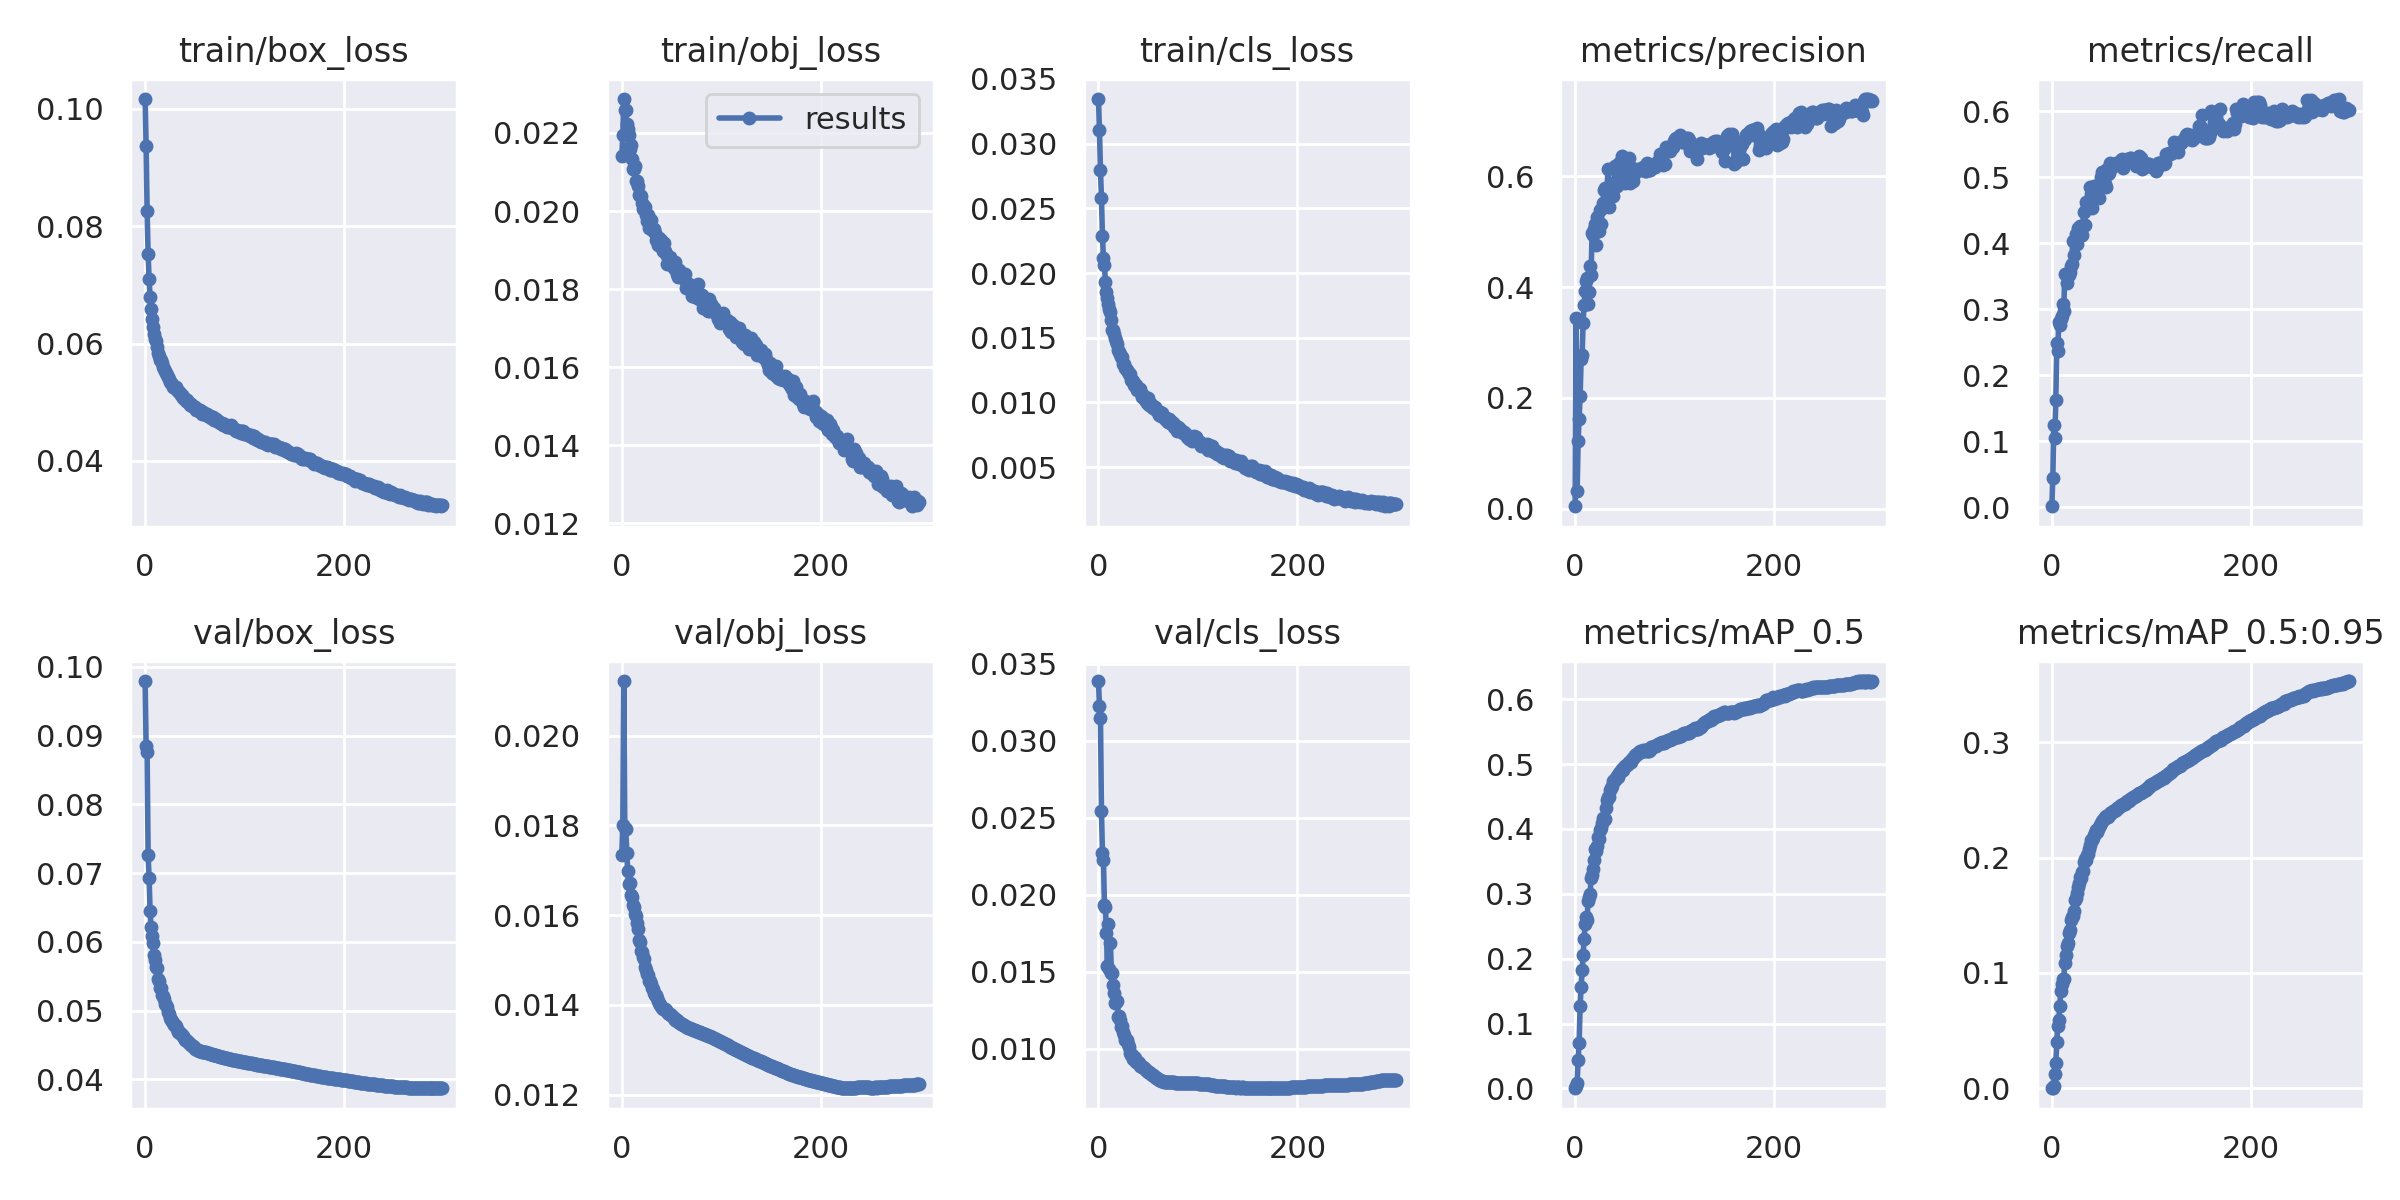

The file beside this chart, header and first rows:
epoch, train/box_loss, train/obj_loss, train/cls_loss, metrics/precision, metrics/recall, metrics/mAP_0.5, metrics/mAP_0.5:0.95, val/box_loss, val/obj_loss, val/cls_loss, x/lr0, x/lr1, x/lr2
0, 0.1017, 0.0214, 0.03344, 0.004477, 0.001346, 0.0003148, 0.0001432, 0.09792, 0.01733, 0.03387, 0.00333, 0.00333, 0.07003
1, 0.09373, 0.02194, 0.03102, 0.3448, 0.04428, 0.003293, 0.0007563, 0.08841, 0.018, 0.03222, 0.006663, 0.006663, 0.04003
2, 0.08259, 0.02287, 0.02793, 0.03257, 0.1237, 0.008902, 0.002261, 0.08758, 0.02122, 0.03146, 0.009996, 0.009996, 0.01003
3, 0.07525, 0.0226, 0.02578, 0.1229, 0.1054, 0.04444, 0.01259, 0.07265, 0.01794, 0.02541, 0.009998, 0.009998, 0.009998
4, 0.07099, 0.02259, 0.02284, 0.1618, 0.1616, 0.0707, 0.02185, 0.06923, 0.01792, 0.02269, 0.009998, 0.009998, 0.009998
5, 0.06789, 0.02224, 0.02115, 0.2032, 0.2485, 0.1273, 0.03983, 0.0645, 0.0174, 0.02228, 0.009997, 0.009997, 0.009997
6, 0.06586, 0.0221, 0.02062, 0.2702, 0.236, 0.1565, 0.05445, 0.06212, 0.01698, 0.01932, 0.009994, 0.009994, 0.009994
7, 0.0642, 0.02194, 0.01929, 0.2771, 0.2811, 0.182, 0.05941, 0.06084, 0.01671, 0.01923, 0.009992, 0.009992, 0.009992
8, 0.06284, 0.02159, 0.01851, 0.3357, 0.2766, 0.2056, 0.07132, 0.05982, 0.01672, 0.01749, 0.009989, 0.009989, 0.009989
9, 0.06163, 0.02168, 0.01804, 0.3687, 0.2854, 0.2297, 0.08447, 0.05808, 0.01644, 0.01536, 0.009986, 0.009986, 0.009986
10, 0.06077, 0.02133, 0.01762, 0.3937, 0.2891, 0.2536, 0.09038, 0.0573, 0.0164, 0.01808, 0.009982, 0.009982, 0.009982
11, 0.06035, 0.02108, 0.01722, 0.4119, 0.3071, 0.2643, 0.09448, 0.05632, 0.01622, 0.01516, 0.009978, 0.009978, 0.009978
12, 0.05948, 0.02108, 0.01696, 0.4161, 0.2967, 0.2592, 0.09505, 0.05615, 0.01619, 0.01688, 0.009973, 0.009973, 0.009973
13, 0.05846, 0.02116, 0.01635, 0.369, 0.3534, 0.2895, 0.1089, 0.05463, 0.01604, 0.01493, 0.009968, 0.009968, 0.009968
14, 0.05794, 0.02078, 0.0156, 0.3914, 0.3538, 0.2956, 0.116, 0.0543, 0.01597, 0.0149, 0.009963, 0.009963, 0.009963
15, 0.05726, 0.02076, 0.01558, 0.439, 0.3402, 0.2998, 0.1231, 0.05334, 0.01584, 0.01417, 0.009957, 0.009957, 0.009957
16, 0.05711, 0.02065, 0.01532, 0.4228, 0.3548, 0.3242, 0.1262, 0.05328, 0.0157, 0.01362, 0.009951, 0.009951, 0.009951
17, 0.05668, 0.02042, 0.01501, 0.4974, 0.3512, 0.3297, 0.1345, 0.05222, 0.01544, 0.01298, 0.009944, 0.009944, 0.009944
18, 0.05597, 0.0204, 0.01477, 0.4943, 0.3564, 0.3376, 0.1375, 0.05211, 0.0154, 0.01303, 0.009937, 0.009937, 0.009937
19, 0.05567, 0.02039, 0.01453, 0.5058, 0.366, 0.3515, 0.1458, 0.05164, 0.0152, 0.01309, 0.009929, 0.009929, 0.009929
20, 0.05528, 0.02019, 0.01406, 0.5144, 0.3683, 0.3691, 0.1483, 0.05097, 0.01517, 0.01205, 0.009921, 0.009921, 0.009921
21, 0.055, 0.02005, 0.01389, 0.4753, 0.4037, 0.3661, 0.1496, 0.05087, 0.01508, 0.01211, 0.009913, 0.009913, 0.009913
22, 0.05457, 0.02014, 0.01378, 0.5274, 0.3814, 0.3739, 0.1533, 0.05058, 0.01502, 0.01187, 0.009904, 0.009904, 0.009904
23, 0.05431, 0.02012, 0.0135, 0.5159, 0.4035, 0.387, 0.1633, 0.04987, 0.01485, 0.0114, 0.009894, 0.009894, 0.009894
24, 0.05403, 0.01989, 0.01353, 0.5023, 0.4132, 0.3851, 0.1652, 0.04949, 0.01478, 0.0115, 0.009884, 0.009884, 0.009884
25, 0.05348, 0.01975, 0.01299, 0.539, 0.3985, 0.3983, 0.1691, 0.04897, 0.01469, 0.0111, 0.009874, 0.009874, 0.009874
26, 0.0533, 0.01991, 0.013, 0.5141, 0.4227, 0.4014, 0.1749, 0.04861, 0.01467, 0.01089, 0.009864, 0.009864, 0.009864
27, 0.05312, 0.01957, 0.01266, 0.5433, 0.4138, 0.4096, 0.1778, 0.04856, 0.01452, 0.0106, 0.009853, 0.009853, 0.009853
28, 0.05257, 0.01959, 0.0126, 0.5525, 0.4267, 0.4175, 0.1835, 0.04816, 0.01454, 0.01055, 0.009841, 0.009841, 0.009841
29, 0.05255, 0.01978, 0.01253, 0.5747, 0.412, 0.4144, 0.182, 0.04798, 0.01447, 0.01058, 0.009829, 0.009829, 0.009829
30, 0.05233, 0.01952, 0.01233, 0.5787, 0.4123, 0.416, 0.187, 0.04789, 0.01438, 0.01034, 0.009817, 0.009817, 0.009817
31, 0.05264, 0.01955, 0.01219, 0.5769, 0.4259, 0.4322, 0.1885, 0.04777, 0.01435, 0.01014, 0.009804, 0.009804, 0.009804
32, 0.05211, 0.01955, 0.01217, 0.5717, 0.4465, 0.4444, 0.1961, 0.04735, 0.01426, 0.009711, 0.009791, 0.009791, 0.009791
33, 0.05193, 0.01943, 0.01172, 0.6142, 0.4278, 0.45, 0.1984, 0.04692, 0.01423, 0.009572, 0.009777, 0.009777, 0.009777
34, 0.05172, 0.01925, 0.01166, 0.5452, 0.4625, 0.4497, 0.1981, 0.04696, 0.01422, 0.009594, 0.009763, 0.009763, 0.009763
35, 0.05154, 0.01922, 0.01168, 0.5746, 0.4575, 0.4598, 0.2024, 0.04673, 0.01416, 0.009313, 0.009749, 0.009749, 0.009749
36, 0.05123, 0.01913, 0.01136, 0.5733, 0.4595, 0.4626, 0.2031, 0.04658, 0.01408, 0.009437, 0.009734, 0.009734, 0.009734
37, 0.05118, 0.01932, 0.01125, 0.5721, 0.4593, 0.4666, 0.2077, 0.04644, 0.01404, 0.009412, 0.009719, 0.009719, 0.009719
38, 0.05072, 0.01925, 0.01134, 0.5654, 0.4854, 0.4743, 0.2109, 0.04625, 0.01399, 0.00915, 0.009704, 0.009704, 0.009704
39, 0.05076, 0.01926, 0.01095, 0.5864, 0.4742, 0.4748, 0.2148, 0.04606, 0.01398, 0.009115, 0.009687, 0.009687, 0.009687
40, 0.05055, 0.01906, 0.0111, 0.6191, 0.4531, 0.4763, 0.2153, 0.04571, 0.01394, 0.009112, 0.009671, 0.009671, 0.009671
41, 0.05024, 0.01898, 0.01101, 0.5919, 0.4778, 0.478, 0.2166, 0.04568, 0.01392, 0.009061, 0.009654, 0.009654, 0.009654
42, 0.05031, 0.01919, 0.01105, 0.583, 0.487, 0.4813, 0.2193, 0.04563, 0.0139, 0.008913, 0.009637, 0.009637, 0.009637
43, 0.05003, 0.01898, 0.01073, 0.5866, 0.482, 0.4803, 0.2214, 0.04545, 0.0139, 0.008875, 0.009619, 0.009619, 0.009619
44, 0.04982, 0.0189, 0.01045, 0.6248, 0.4687, 0.4862, 0.2237, 0.04531, 0.01388, 0.008847, 0.009601, 0.009601, 0.009601
45, 0.04945, 0.01863, 0.0105, 0.6091, 0.4779, 0.4876, 0.2224, 0.04516, 0.01383, 0.008819, 0.009583, 0.009583, 0.009583
46, 0.04975, 0.0188, 0.01054, 0.6051, 0.4838, 0.49, 0.2251, 0.045, 0.01381, 0.008751, 0.009564, 0.009564, 0.009564
47, 0.04935, 0.01866, 0.0102, 0.6372, 0.4687, 0.4919, 0.2269, 0.04491, 0.01381, 0.008686, 0.009545, 0.009545, 0.009545
48, 0.04932, 0.01882, 0.01032, 0.6044, 0.4844, 0.4909, 0.2283, 0.0448, 0.01379, 0.00862, 0.009525, 0.009525, 0.009525
49, 0.0492, 0.01862, 0.009974, 0.5932, 0.4999, 0.495, 0.2296, 0.04466, 0.01377, 0.008553, 0.009505, 0.009505, 0.009505
50, 0.04914, 0.0187, 0.01031, 0.5886, 0.5077, 0.4973, 0.2318, 0.04449, 0.01376, 0.008519, 0.009485, 0.009485, 0.009485
51, 0.04868, 0.01865, 0.009768, 0.6189, 0.4884, 0.4989, 0.2323, 0.04442, 0.01374, 0.008472, 0.009464, 0.009464, 0.009464
52, 0.0489, 0.01855, 0.009878, 0.621, 0.4926, 0.499, 0.2338, 0.04431, 0.01371, 0.008412, 0.009443, 0.009443, 0.009443
53, 0.04858, 0.0187, 0.009887, 0.6235, 0.4897, 0.5003, 0.2353, 0.04421, 0.01369, 0.00834, 0.009421, 0.009421, 0.009421
54, 0.04849, 0.01852, 0.009645, 0.6331, 0.4847, 0.5035, 0.2358, 0.04413, 0.01367, 0.008302, 0.0094, 0.0094, 0.0094
55, 0.0486, 0.01854, 0.009593, 0.5882, 0.5119, 0.5035, 0.2362, 0.0441, 0.01367, 0.008267, 0.009377, 0.009377, 0.009377
56, 0.04831, 0.01839, 0.00964, 0.6027, 0.5048, 0.5038, 0.2352, 0.04407, 0.01365, 0.008218, 0.009355, 0.009355, 0.009355
57, 0.04806, 0.0183, 0.009629, 0.6071, 0.5059, 0.5074, 0.2371, 0.04403, 0.01363, 0.008156, 0.009332, 0.009332, 0.009332
58, 0.04826, 0.01848, 0.0094, 0.591, 0.5222, 0.5093, 0.2379, 0.044, 0.01361, 0.008106, 0.009308, 0.009308, 0.009308
59, 0.04815, 0.01839, 0.009381, 0.6041, 0.5178, 0.5112, 0.2384, 0.04397, 0.01359, 0.00808, 0.009285, 0.009285, 0.009285
... 240 more rows
